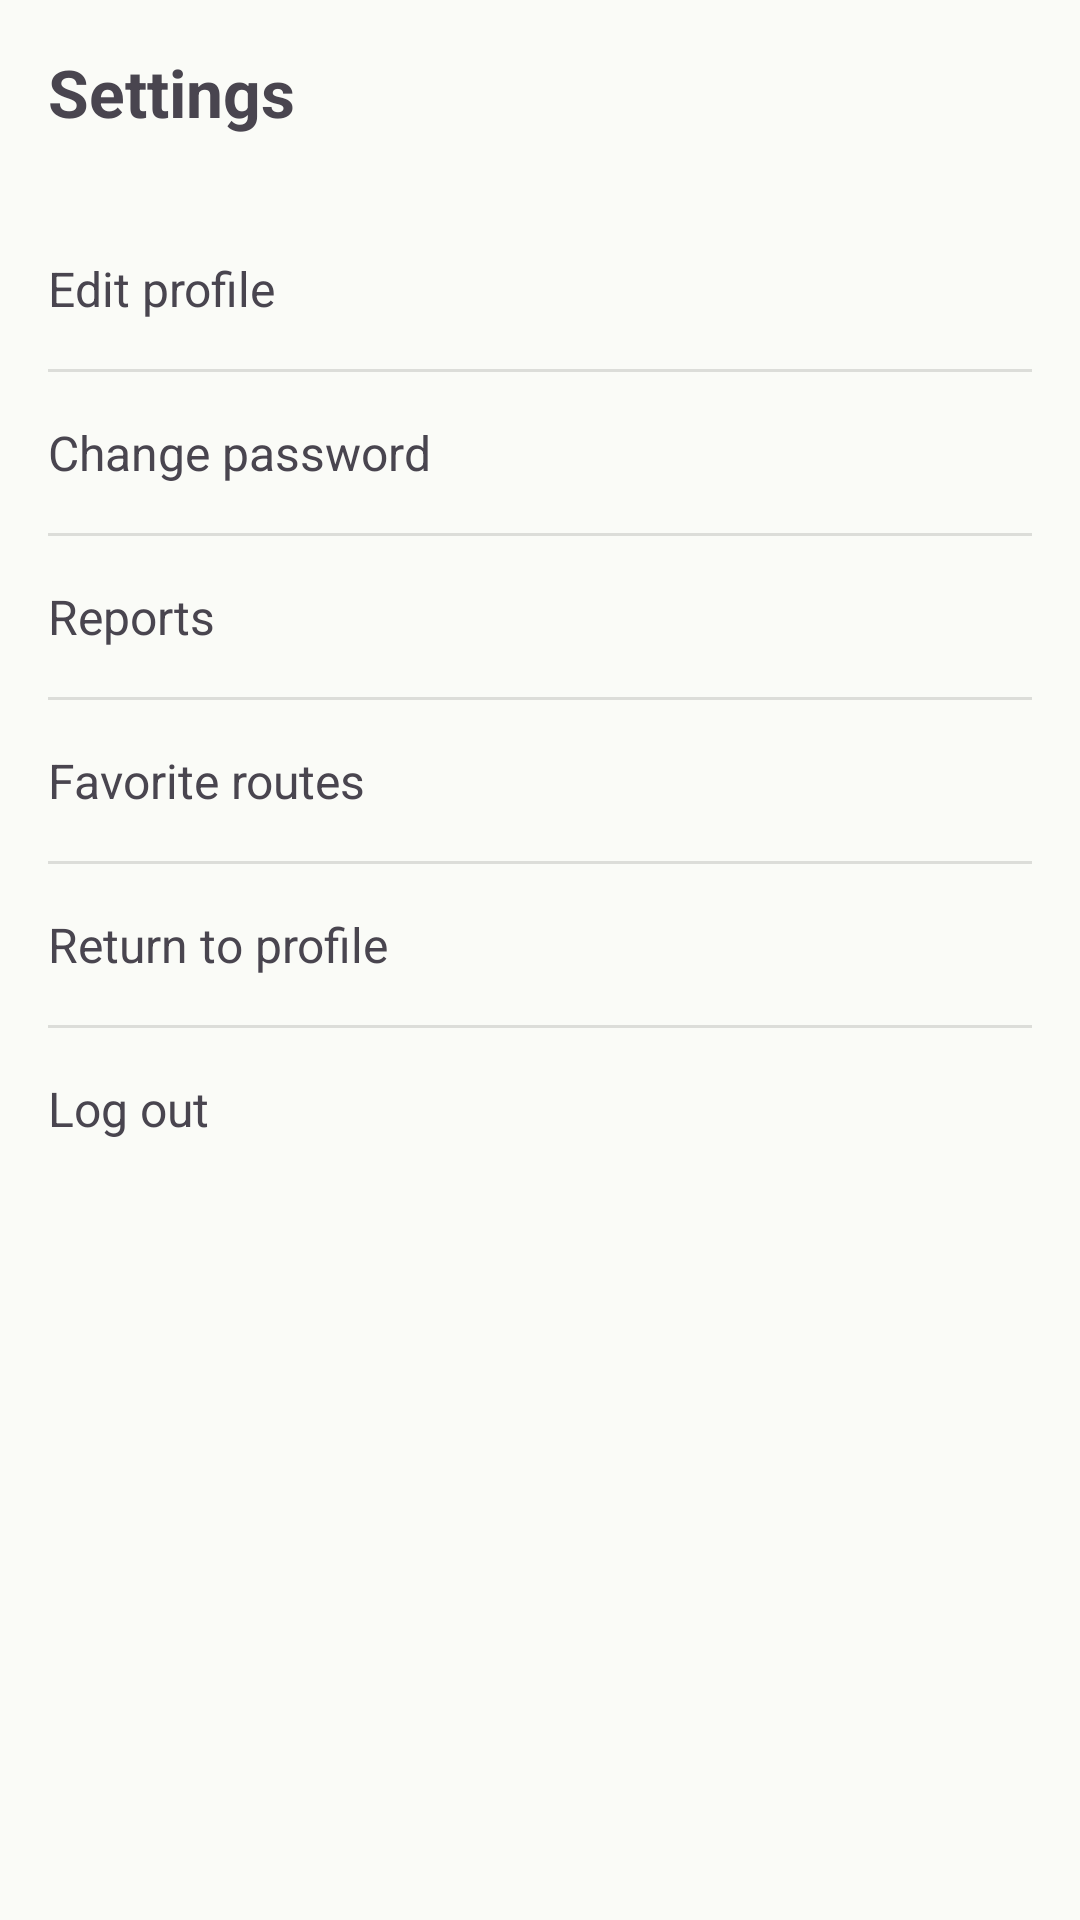

Reconstruct the res/layout file that produces this screen, plus the resources it refers to.
<!-- AndroidManifest.xml: application theme Theme.GrUber -->
<!-- res/layout/fragment_settings.xml -->
<?xml version="1.0" encoding="utf-8"?>
<LinearLayout
    xmlns:android="http://schemas.android.com/apk/res/android"
    android:layout_width="match_parent"
    android:layout_height="match_parent"
    android:orientation="vertical"
    android:padding="16dp">

    
    <TextView
        android:layout_width="wrap_content"
        android:layout_height="wrap_content"
        android:text="@string/settings"
        android:textSize="22sp"
        android:textStyle="bold"
        android:layout_marginBottom="24dp"/>

    
    <LinearLayout
        android:id="@+id/menuEditProfile"
        android:layout_width="match_parent"
        android:layout_height="wrap_content"
        android:orientation="horizontal"
        android:gravity="center_vertical"
        android:clickable="true"
        android:focusable="true"
        android:paddingTop="16dp"
        android:paddingBottom="16dp">

        <TextView
            android:layout_width="wrap_content"
            android:layout_height="wrap_content"
            android:text="@string/edit_profile"
            android:textSize="16sp"/>
    </LinearLayout>

    
    <View
        android:layout_width="match_parent"
        android:layout_height="1dp"
        android:background="?android:attr/listDivider"/>

    
    <LinearLayout
        android:id="@+id/menuChangePassword"
        android:layout_width="match_parent"
        android:layout_height="wrap_content"
        android:orientation="horizontal"
        android:gravity="center_vertical"
        android:clickable="true"
        android:focusable="true"
        android:paddingTop="16dp"
        android:paddingBottom="16dp">

        <TextView
            android:layout_width="wrap_content"
            android:layout_height="wrap_content"
            android:text="@string/change_password"
            android:textSize="16sp"/>
    </LinearLayout>

    
    <View
        android:layout_width="match_parent"
        android:layout_height="1dp"
        android:background="?android:attr/listDivider"/>

    
    <LinearLayout
        android:id="@+id/menuReports"
        android:layout_width="match_parent"
        android:layout_height="wrap_content"
        android:orientation="horizontal"
        android:gravity="center_vertical"
        android:clickable="true"
        android:focusable="true"
        android:paddingTop="16dp"
        android:paddingBottom="16dp">

        <TextView
            android:layout_width="wrap_content"
            android:layout_height="wrap_content"
            android:text="@string/reports"
            android:textSize="16sp"/>
    </LinearLayout>

    
    <View
        android:layout_width="match_parent"
        android:layout_height="1dp"
        android:background="?android:attr/listDivider"/>

    
    <LinearLayout
        android:id="@+id/menuFavoriteRoutes"
        android:layout_width="match_parent"
        android:layout_height="wrap_content"
        android:orientation="horizontal"
        android:gravity="center_vertical"
        android:clickable="true"
        android:focusable="true"
        android:paddingTop="16dp"
        android:paddingBottom="16dp">

        <TextView
            android:layout_width="wrap_content"
            android:layout_height="wrap_content"
            android:text="@string/favorite_routes"
            android:textSize="16sp"/>
    </LinearLayout>

    
    <View
        android:layout_width="match_parent"
        android:layout_height="1dp"
        android:background="?android:attr/listDivider"/>

    
    <LinearLayout
        android:id="@+id/menuReturnProfile"
        android:layout_width="match_parent"
        android:layout_height="wrap_content"
        android:orientation="horizontal"
        android:gravity="center_vertical"
        android:clickable="true"
        android:focusable="true"
        android:paddingTop="16dp"
        android:paddingBottom="16dp">

        <TextView
            android:layout_width="wrap_content"
            android:layout_height="wrap_content"
            android:text="@string/return_profile"
            android:textSize="16sp"/>
    </LinearLayout>

    <View
        android:layout_width="match_parent"
        android:layout_height="1dp"
        android:background="?android:attr/listDivider"/>


    <LinearLayout
        android:id="@+id/menuLogout"
        android:layout_width="match_parent"
        android:layout_height="wrap_content"
        android:orientation="horizontal"
        android:gravity="center_vertical"
        android:clickable="true"
        android:focusable="true"
        android:paddingTop="16dp"
        android:paddingBottom="16dp">

        <TextView
            android:layout_width="wrap_content"
            android:layout_height="wrap_content"
            android:text="@string/log_out"
            android:textSize="16sp"/>
    </LinearLayout>

</LinearLayout>
<!-- resources referenced by this layout -->
<resources>
  <string name="change_password">Change password</string>
  <string name="edit_profile">Edit profile</string>
  <string name="favorite_routes">Favorite routes</string>
  <string name="log_out">Log out</string>
  <string name="reports">Reports</string>
  <string name="return_profile">Return to profile</string>
  <string name="settings">Settings</string>
  <style name="Theme.GrUber" parent="Theme.Material3.DayNight.NoActionBar">
  
          
          <item name="colorPrimary">@color/color_primary</item>
          <item name="colorPrimaryVariant">@color/color_primary_variant</item>
          <item name="colorOnPrimary">@color/color_text</item>
  
          
          <item name="colorSecondary">@color/color_secondary</item>
          <item name="colorSecondaryVariant">@color/color_secondary_variant</item>
          <item name="colorOnSecondary">@color/color_text</item>
  
          
          <item name="colorAccent">@color/color_accent</item>
  
          
          <item name="android:colorBackground">@color/color_background</item>
  
          
          <item name="android:statusBarColor">@color/color_primary</item>
  
      </style>
  <color name="color_primary">#8F9C55</color>
  <color name="color_primary_variant">#6E7A3F</color>
  <color name="color_text">#1C1D14</color>
  <color name="color_secondary">#B7D4C3</color>
  <color name="color_secondary_variant">#8FB8A4</color>
  <color name="color_accent">#6FAFB0</color>
  <color name="color_background">#FAFBF7</color>
</resources>
